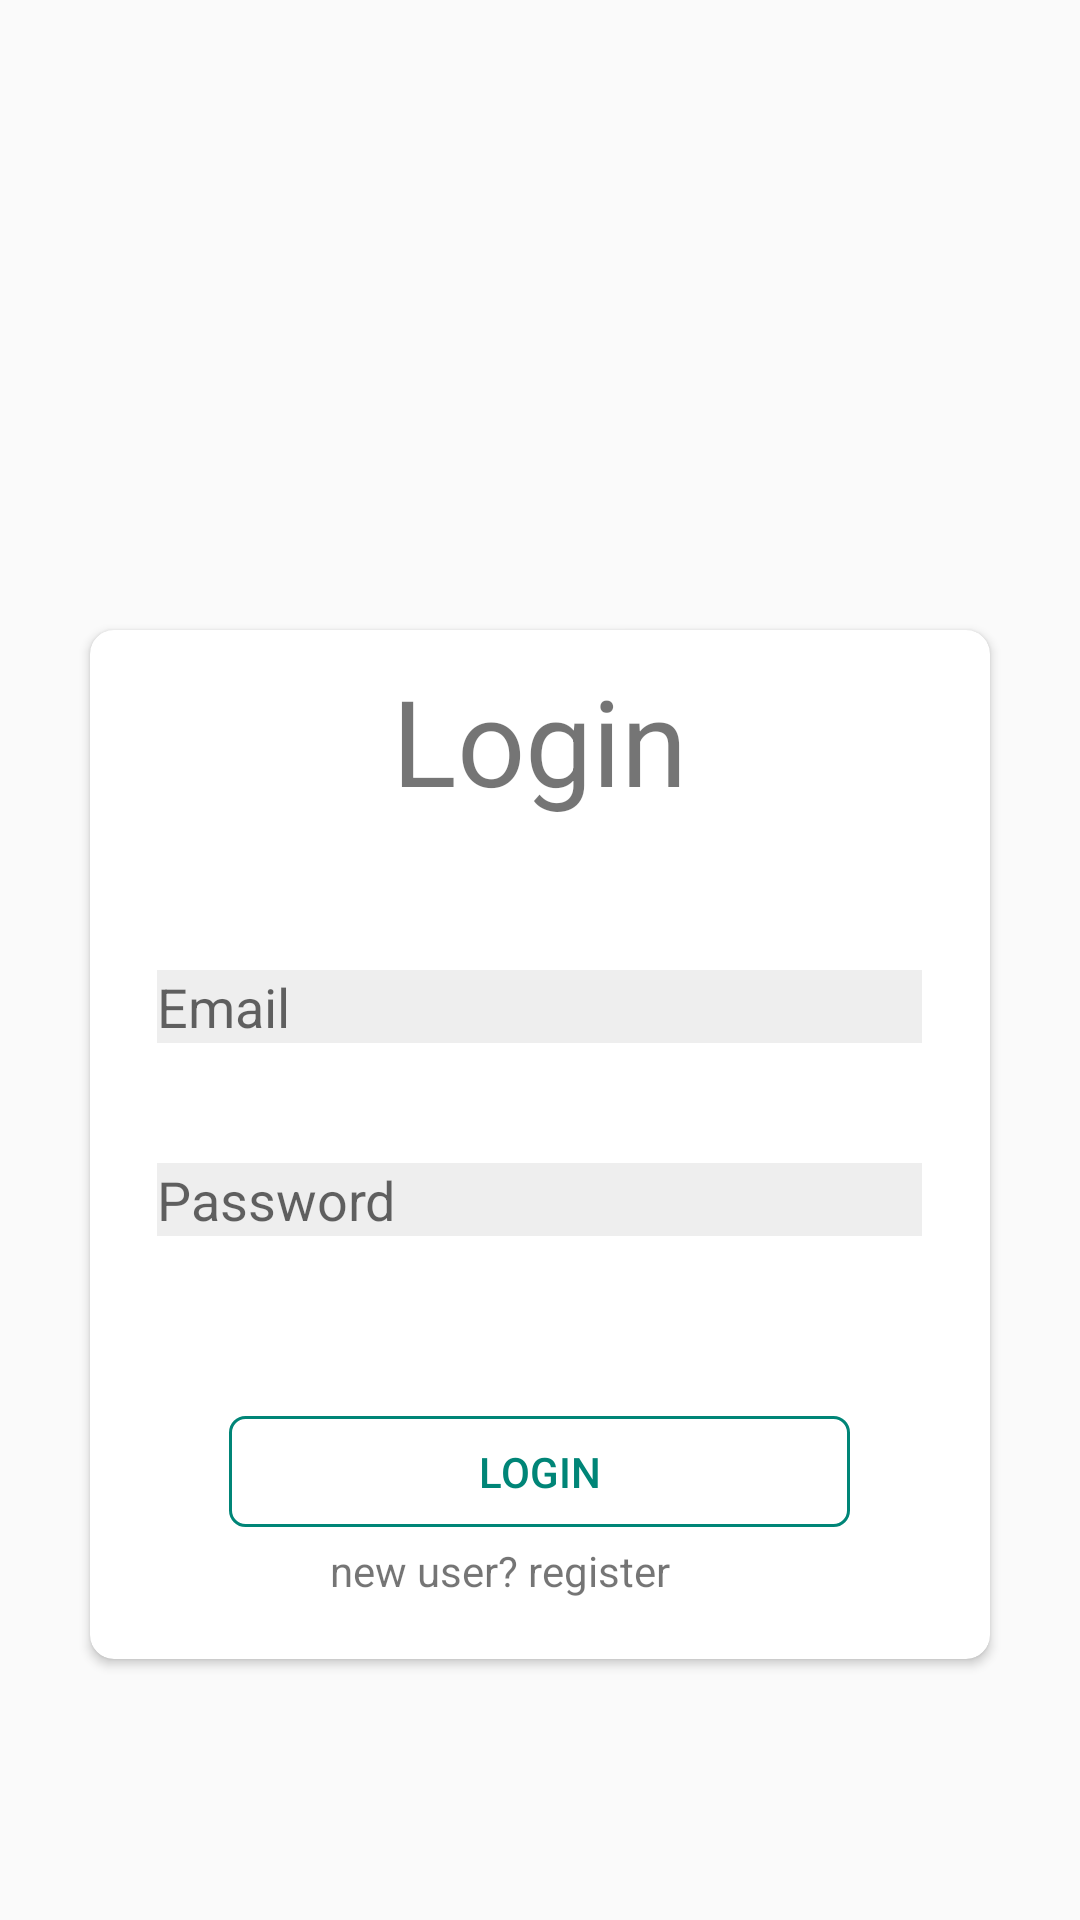

Produce the Android XML layout that renders to this screen, including the resource entries it uses.
<!-- AndroidManifest.xml: application theme AppTheme -->
<!-- res/layout/activity_login.xml -->
<?xml version="1.0" encoding="utf-8"?>
<RelativeLayout xmlns:android="http://schemas.android.com/apk/res/android"
    xmlns:app="http://schemas.android.com/apk/res-auto"
    xmlns:tools="http://schemas.android.com/tools"
    android:layout_width="match_parent"
    android:layout_height="match_parent"
    tools:context=".LoginActivity">

    <androidx.cardview.widget.CardView
        android:layout_width="match_parent"
        android:layout_height="wrap_content"
        app:cardCornerRadius="8dp"
        android:layout_marginLeft="30dp"
        android:layout_marginRight="30dp"
        android:elevation="10dp"
        android:layout_marginTop="210dp">
        <ScrollView
            android:layout_width="match_parent"
            android:layout_height="match_parent">
            <RelativeLayout
                android:layout_width="match_parent"
                android:layout_height="match_parent">
                <ProgressBar
                    android:id="@+id/player_progressbar"
                    style="?android:attr/progressBarStyleLarge"
                    android:layout_width="wrap_content"
                    android:layout_height="wrap_content"
                    android:layout_centerInParent="true"
                    android:indeterminateDrawable="@drawable/custom_progressbar"
                    android:visibility="invisible"/>

                <TextView
                    android:id="@+id/homelogo"
                    android:layout_width="wrap_content"
                    android:layout_height="wrap_content"
                    android:layout_centerHorizontal="true"
                    android:layout_marginTop="10dp"
                    android:text="Login"
                    android:textSize="40sp"
                     />

                <EditText
                    android:id="@+id/loginemail"
                    android:layout_width="255dp"
                    android:layout_height="wrap_content"
                    android:layout_below="@+id/homelogo"
                    android:background="#11000000"
                    android:layout_centerHorizontal="true"

                    android:layout_marginTop="50dp"
                    android:hint="Email"
                    android:inputType="textEmailAddress" />

                <EditText
                    android:id="@+id/loginpass"
                    android:layout_width="255dp"
                    android:background="#11000000"
                    android:layout_height="wrap_content"

                    android:layout_below="@+id/loginemail"
                    android:layout_centerHorizontal="true"
                    android:layout_marginTop="40dp"
                    android:hint="Password"
                    android:inputType="textPassword" />

                <Button
                    android:id="@+id/buttonlogin"
                    android:layout_width="207dp"
                    android:layout_height="37dp"
                    android:layout_marginTop="60dp"
                    android:layout_below="@+id/loginpass"
                    android:layout_centerHorizontal="true"
                    android:textColor="@color/colorPrimary"
                    android:background="@drawable/red_dot"
                    android:text="Login" />

                <TextView
                    android:id="@+id/textViewreg"
                    android:layout_width="wrap_content"
                    android:layout_height="wrap_content"
                    android:layout_marginTop="5dp"
                    android:text="new user? register"
                    android:layout_below="@+id/buttonlogin"
                    android:layout_marginLeft="80dp"
                    android:layout_marginBottom="20dp"
                    />
            </RelativeLayout>
        </ScrollView>


    </androidx.cardview.widget.CardView>

</RelativeLayout>
<!-- resources referenced by this layout -->
<resources>
  <color name="colorPrimary">#008577</color>
  <!-- drawable custom_progressbar (drawable) -->
  <?xml version="1.0" encoding="utf-8"?>
  <rotate  xmlns:android="http://schemas.android.com/apk/res/android"
      android:duration="2000"
      android:fromDegrees="0"
      android:pivotX="50%"
      android:pivotY="50%"
      android:toDegrees="1080" >
  
      <shape
          android:innerRadius="35dp"
          android:shape="ring"
          android:thickness="4dp"
          android:useLevel="false" >
          <size
              android:height="80dp"
              android:width="80dp" />
  
          <gradient
              android:centerColor="#2d8577"
              android:centerY="0.5"
              android:endColor="@color/colorPrimary"
              android:startColor="#00938c87"
              android:type="sweep"
              android:useLevel="false" />
      </shape>
  
  </rotate>
  <!-- drawable red_dot (drawable) -->
  <?xml version="1.0" encoding="UTF-8"?>
  <shape
      xmlns:android="http://schemas.android.com/apk/res/android">
      <stroke
          android:width="1dp"
          android:color="@color/colorPrimary"/>
      <corners
          android:radius="5dp"/>
  </shape>
  <style name="AppTheme" parent="Theme.AppCompat.Light.DarkActionBar">
          
          <item name="colorPrimary">@color/colorPrimary</item>
          <item name="colorPrimaryDark">@color/colorPrimary</item>
          <item name="colorAccent">@color/colorAccent</item>
      </style>
  <color name="colorAccent">#008577</color>
</resources>
